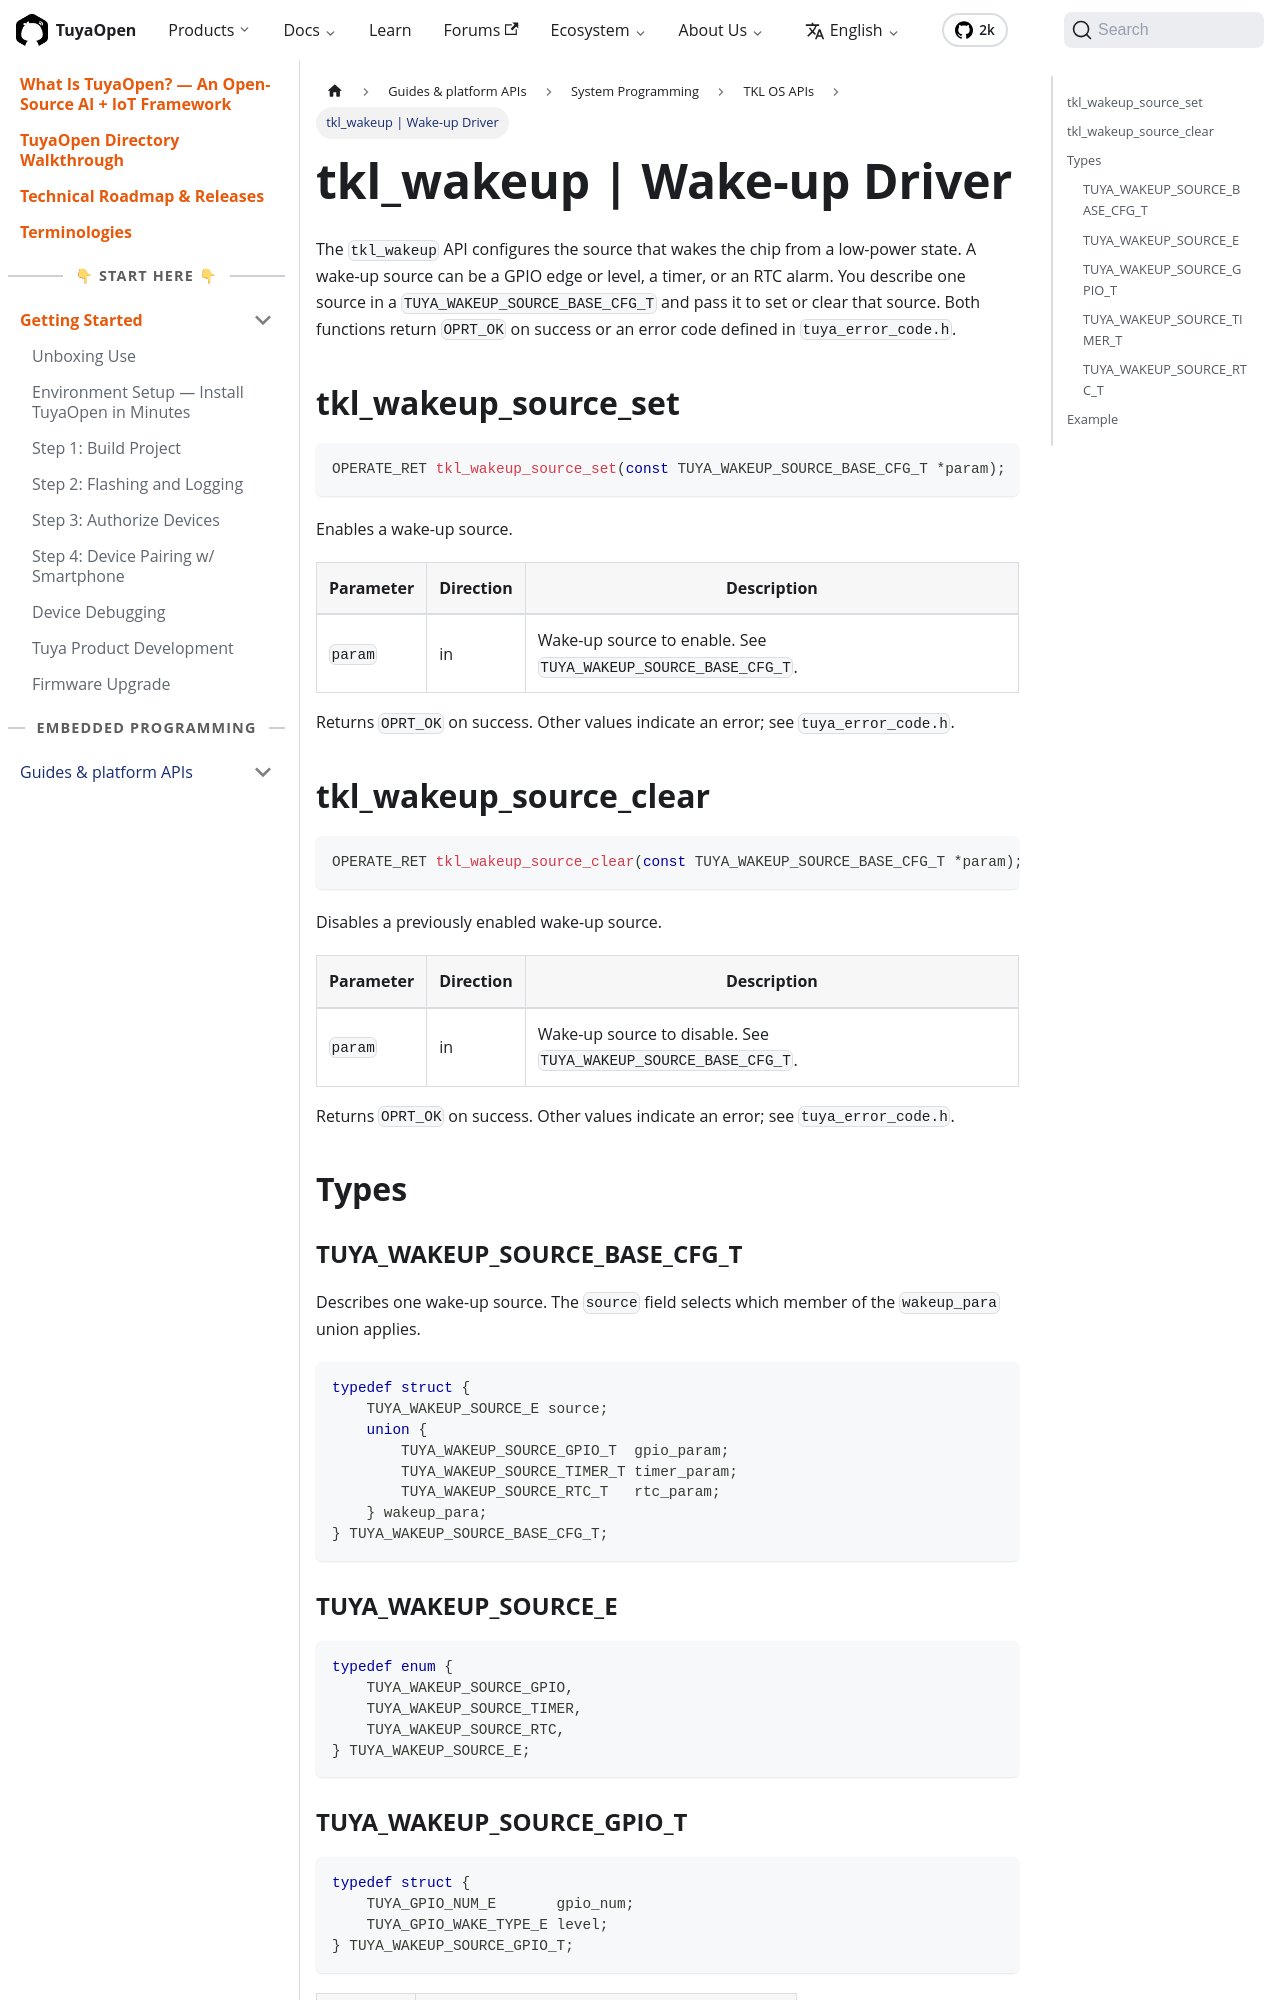

repository: Tuya-Community/TuyaOpen.io · page: docs/tkl-api/tkl_wakeup.html · generator: docusaurus

---
title: tkl_wakeup | Wake-up Driver
description: "tkl_wakeup reference — TuyaOpen wake-up TKL API for setting/clearing GPIO, timer, and RTC alarm sources for low-power wake in embedded IoT development."
keywords:
  - tkl_wakeup
  - tuyaopen wakeup driver
  - tkl wakeup api
  - low power wake
---

The `tkl_wakeup` API configures the source that wakes the chip from a low-power state. A wake-up source can be a GPIO edge or level, a timer, or an RTC alarm. You describe one source in a `TUYA_WAKEUP_SOURCE_BASE_CFG_T` and pass it to set or clear that source. Both functions return `OPRT_OK` on success or an error code defined in `tuya_error_code.h`.

## tkl_wakeup_source_set

```c
OPERATE_RET tkl_wakeup_source_set(const TUYA_WAKEUP_SOURCE_BASE_CFG_T *param);
```

Enables a wake-up source.

| Parameter | Direction | Description |
| --- | --- | --- |
| `param` | in | Wake-up source to enable. See `TUYA_WAKEUP_SOURCE_BASE_CFG_T`. |

Returns `OPRT_OK` on success. Other values indicate an error; see `tuya_error_code.h`.

## tkl_wakeup_source_clear

```c
OPERATE_RET tkl_wakeup_source_clear(const TUYA_WAKEUP_SOURCE_BASE_CFG_T *param);
```

Disables a previously enabled wake-up source.

| Parameter | Direction | Description |
| --- | --- | --- |
| `param` | in | Wake-up source to disable. See `TUYA_WAKEUP_SOURCE_BASE_CFG_T`. |

Returns `OPRT_OK` on success. Other values indicate an error; see `tuya_error_code.h`.

## Types
